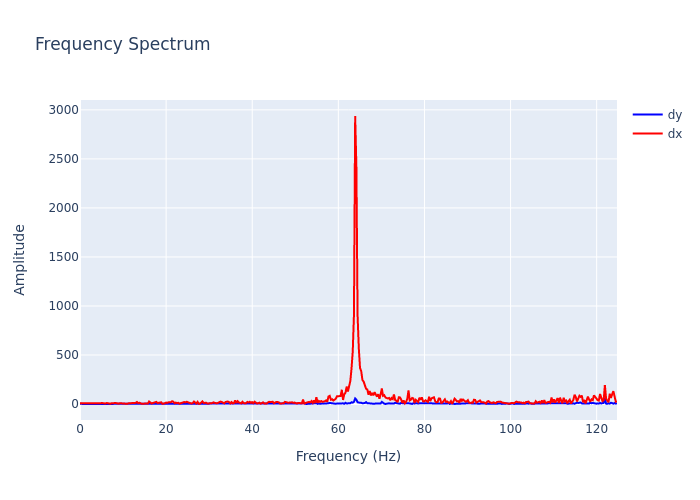

The table this chart was drawn from, first rows:
, frequency, dx, dy
0, 0.0, 6.556, 2.971
1, 0.2815, 6.315, 0.4051
2, 0.5631, 6.272, 0.5648
3, 0.8446, 6.938, 0.2222
4, 1.126, 6.608, 1.328
5, 1.408, 7.262, 0.3031
6, 1.689, 6.888, 0.2887
7, 1.971, 6.46, 0.1699
8, 2.252, 6.183, 0.601
9, 2.534, 5.482, 0.7837
10, 2.815, 5.429, 0.646
11, 3.097, 4.517, 0.7228
12, 3.378, 4.017, 0.6366
13, 3.66, 4.778, 0.4457
14, 3.941, 5.887, 0.1975
15, 4.223, 6.609, 0.3342
16, 4.505, 7.942, 0.3059
17, 4.786, 7.677, 0.5961
18, 5.068, 10.51, 0.5685
19, 5.349, 6.602, 1.735
20, 5.631, 5.729, 1.595
21, 5.912, 4.954, 0.1259
22, 6.194, 10.36, 3.557
23, 6.475, 5.88, 2.967
24, 6.757, 5.238, 3.191
25, 7.038, 2.923, 0.9963
26, 7.32, 8.488, 1.885
27, 7.601, 4.889, 2.579
28, 7.883, 9.014, 1.905
29, 8.164, 10.97, 1.882
30, 8.446, 7.537, 2.164
31, 8.727, 10.66, 1.596
32, 9.009, 3.743, 0.8546
33, 9.291, 8.3, 2.075
34, 9.572, 6.762, 2.597
35, 9.854, 5.998, 2.533
36, 10.14, 2.807, 1.28
37, 10.42, 2.903, 2.155
38, 10.7, 3.3, 2.717
39, 10.98, 1.836, 0.8365
40, 11.26, 7.047, 2.158
41, 11.54, 7.322, 2.862
42, 11.82, 7.101, 2.831
43, 12.11, 3.81, 2.45
44, 12.39, 6.612, 1.568
45, 12.67, 9.77, 0.3112
46, 12.95, 11.92, 2.565
47, 13.23, 21.11, 0.9088
48, 13.51, 9.182, 2.12
49, 13.8, 13, 1.653
50, 14.08, 3.992, 3.324
51, 14.36, 1.977, 0.9308
52, 14.64, 3.491, 1.164
53, 14.92, 3.677, 2.394
54, 15.2, 7.009, 2.021
55, 15.48, 9.177, 0.803
56, 15.77, 5.351, 1.253
57, 16.05, 25.76, 2.234
58, 16.33, 16.98, 1.788
59, 16.61, 5.626, 1.655
... 384 more rows
